The GitHub repository Utkarsh-Pr/MedGuard contains a labelled image folder "processed" with 52 categories: Acemiz, Allegra, alprax 0 25, Amalong, Atarax, Becozinc, Bifilac, Canitiz, Cetzine, Ciplar 10, Cofsils, Cranmed, Cyclopam, D-Rise, D-Well, D3 More 2K, Dolo 650, Eldoper, Emeset, Etoshine 90, Etoshine MR, Folvite, Gelusil, Gestorab, glimi save M 0 5, Gluxit 10, M-Strong, Meftal 250 DT, melecobalamine, Menoease, Metronidazole, Montair, Muvera, Mysopas, Pacimol 650, Pan 20, Pan-D, Paracip 650, Redotil, Shelcal 500, Sibelium 10mg, Sompraz, Strepsils, Tayo 60K, Tendonease, Udapa-Trio, Unienzyme, Velgut, Vitamin E, Vomikind, Zincovit, Zofer. Examples follow, each with its label.

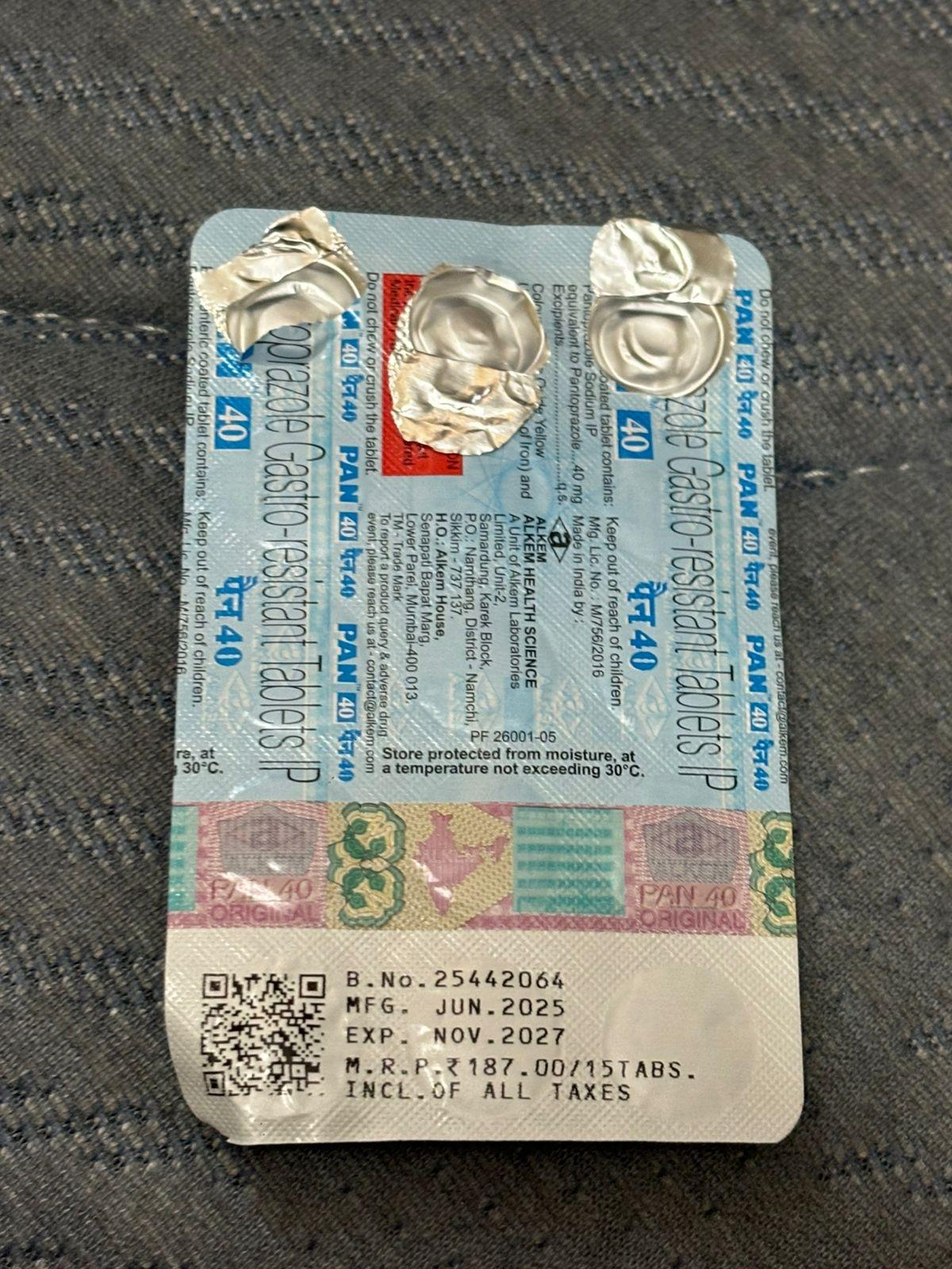
Label: Pan-D

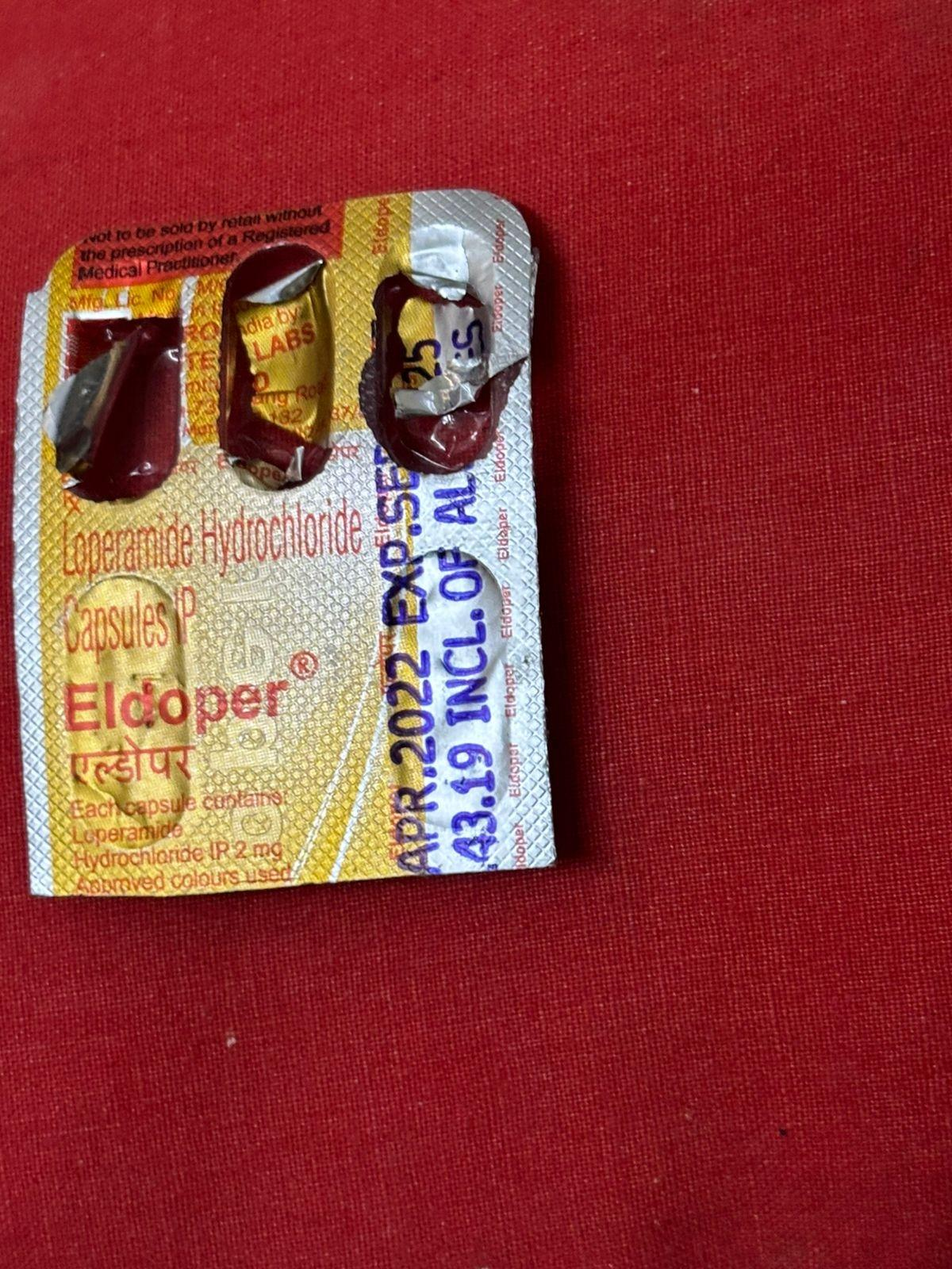
Label: Eldoper

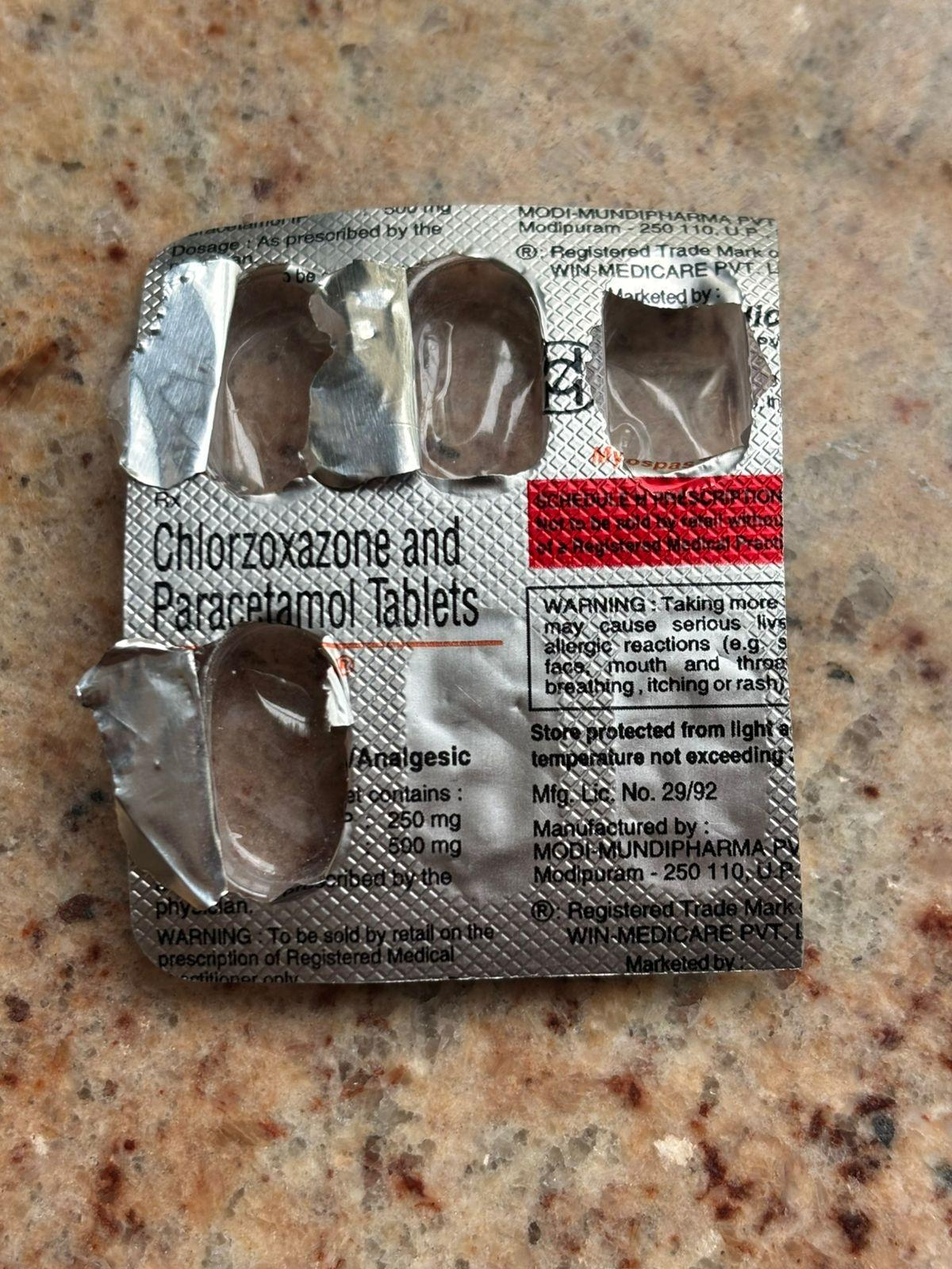
Label: Mysopas

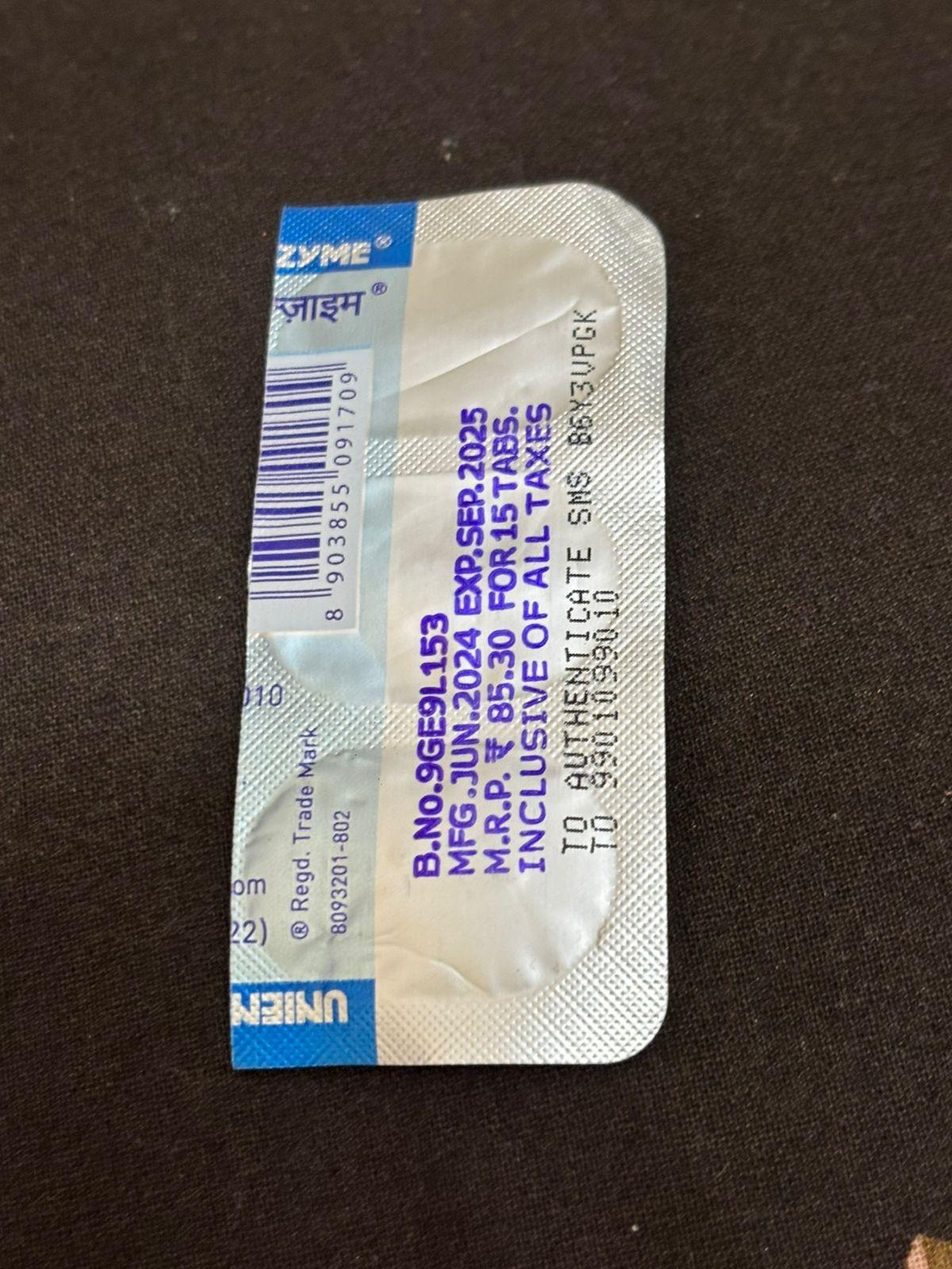
Label: Unienzyme

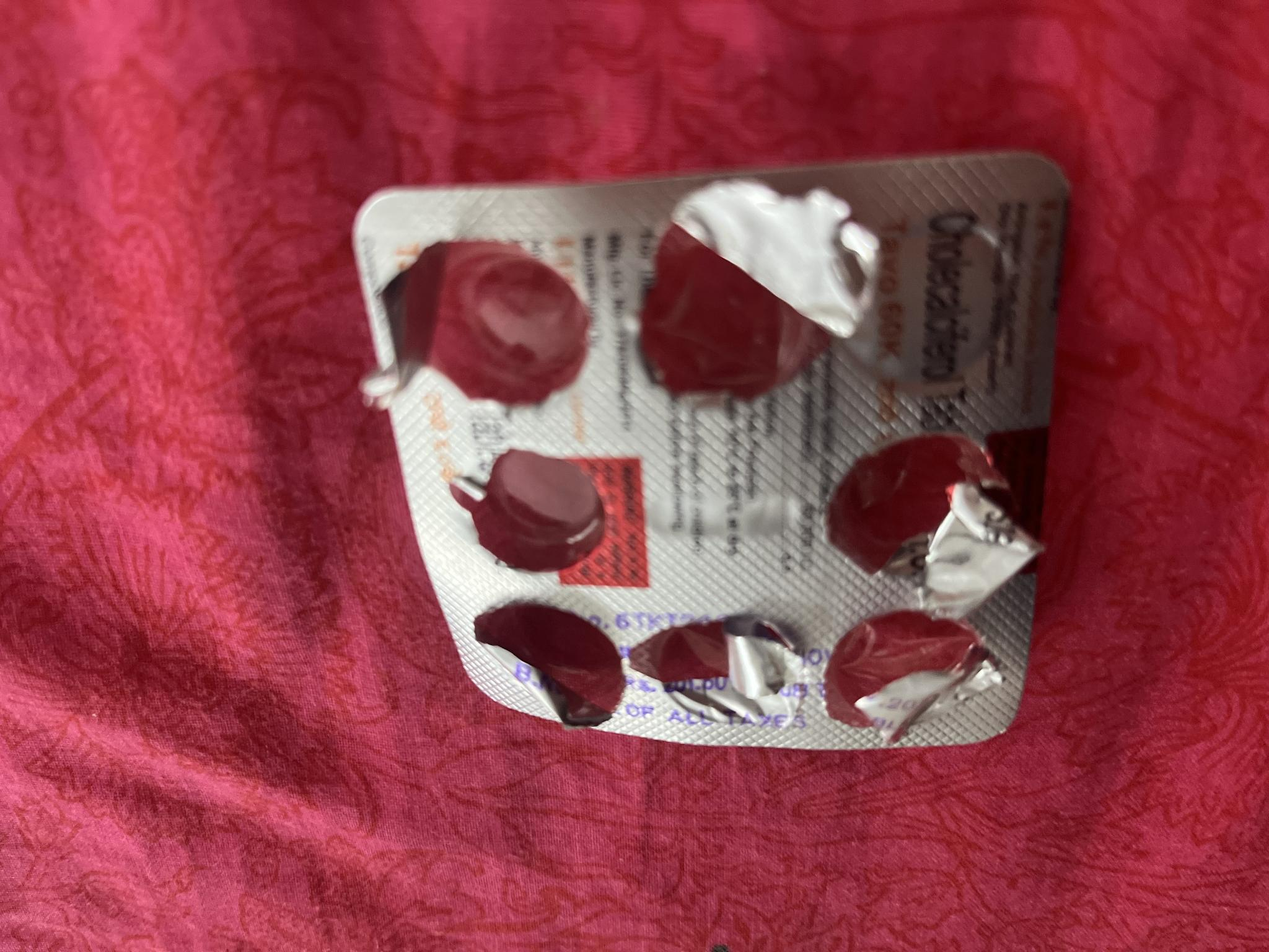
Label: Tayo 60K

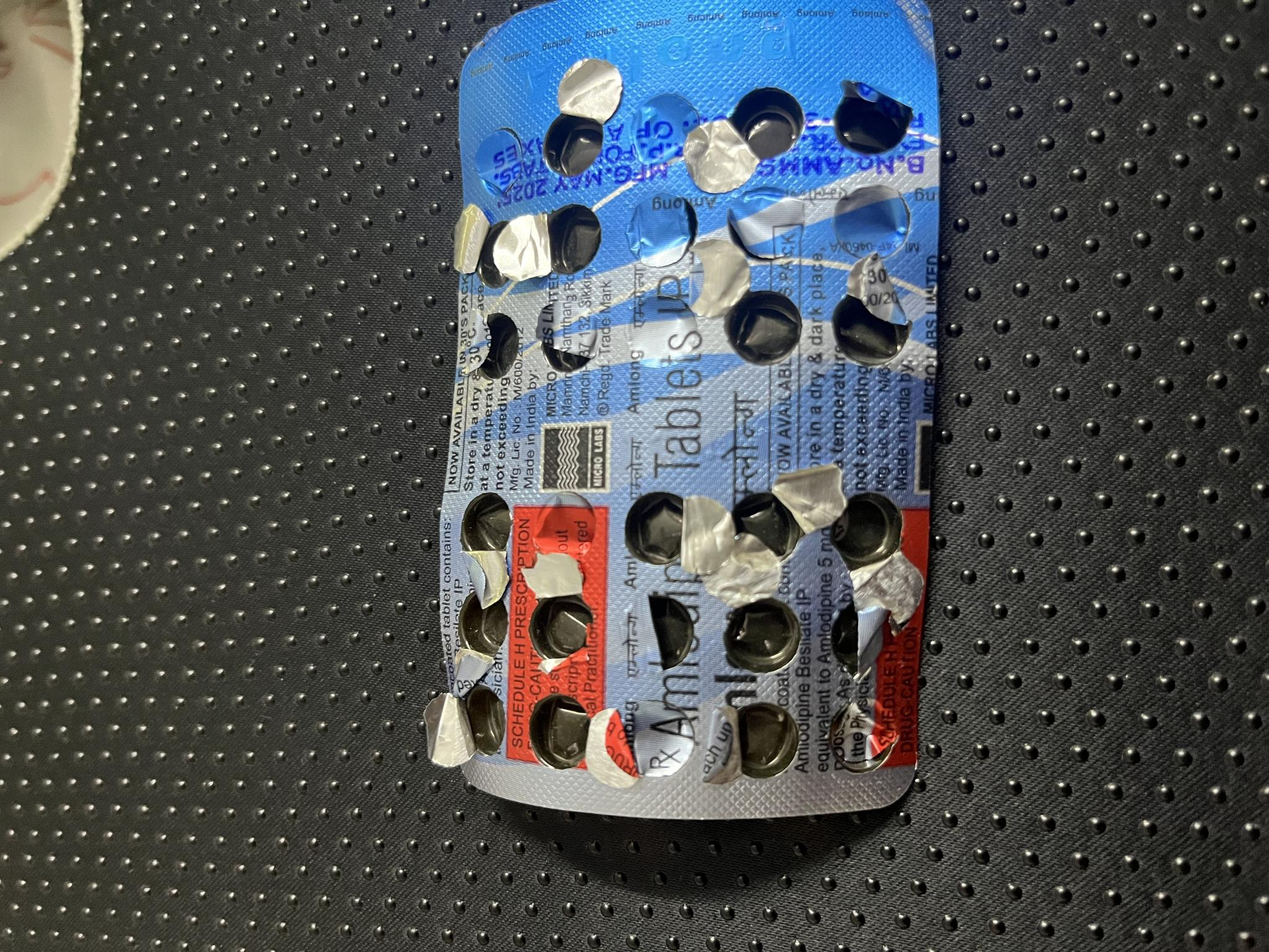
Label: Amalong
